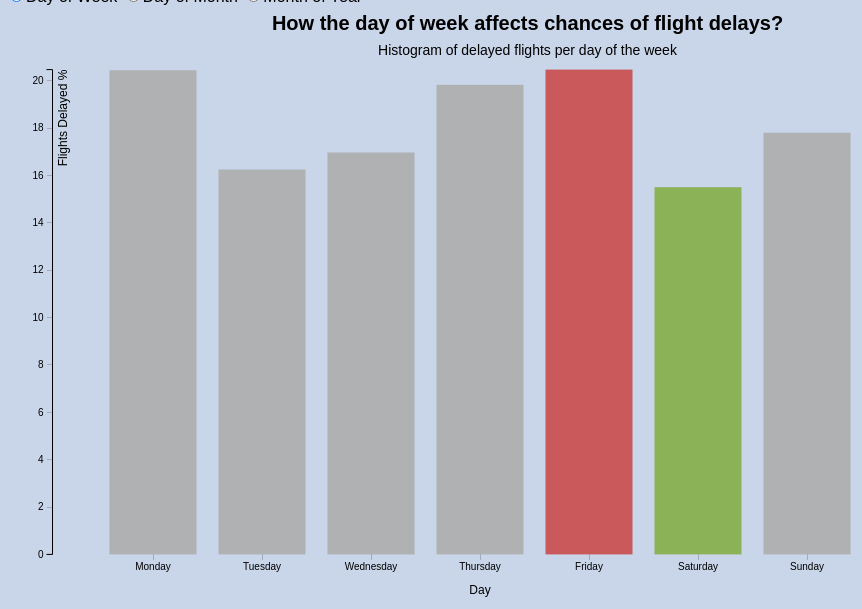
D3 v3 page, settled after 480 driven frames (8 s of simulated time); the page loaded 3 data file(s).


// ── scripts/BarChartWithSelection.js
var datasetDayOfWeek, datasetDayOfMonth, datasetMonthOfYear;

//
// Loading the CSV files
//

d3.csv("data/DayOfWeek.csv", function(d) {
  return {
    label : d.DayOfWeek,
    value : d.PercentDelayed * 100
  };
}, function(data) {
  datasetDayOfWeek = data;
  colorizeDataset(datasetDayOfWeek);
  change(datasetDayOfWeek, DOWTitle, DOWSubtitle, DOWXAxis);
});

d3.csv("data/DayOfMonth.csv", function(d) {
  return {
    label : d.DayOfMonth,
    value : d.PercentDelayed * 100
  };
}, function(data) {
  datasetDayOfMonth = data;
  colorizeDataset(datasetDayOfMonth);
});

d3.csv("data/MonthOfYear.csv", function(d) {
  return {
    label : d.MonthOfYear,
    value : d.PercentDelayed * 100
  };
}, function(data) {
  datasetMonthOfYear = data;
  colorizeDataset(datasetMonthOfYear);
});


function colorizeDataset(dataset)
{
    //
    // Colors of bars
    //

    // Color of regular bar
    barColor = "#adadad";
    // Color of max bar
    barMaxColor = "#c94c4c";
    // Color of min bar
    barMinColor = "#86af49";

    maxVal = 0;
    minVal = Number.MAX_VALUE;
    for (i = 0; i < dataset.length; i++)
        {
            minVal = Math.min(minVal, dataset[i].value);
            maxVal = Math.max(maxVal, dataset[i].value);
        }

    for (i = 0; i < dataset.length; i++)
        {
            if (dataset[i].value == minVal)
            {
                dataset[i].color = barMinColor;
            }
            else if (dataset[i].value == maxVal)
            {
                dataset[i].color = barMaxColor;
            }
            else
            {
                dataset[i].color = barColor;
            }
        }
    return dataset;
}

//
// Chart titles
//

// Day of week
DOWTitle = "How the day of week affects chances of flight delays?"
DOWSubtitle = "Histogram of delayed flights per day of the week"
DOWXAxis = "Day"

// Day of month
DOMTitle = "How the day of month affects chances of flight delays?"
DOMSubtitle = "Histogram of delayed flights per day of the month"
DOMXAxis = "Day of Month"

// Month of year
MOYTitle = "How the month affects chances of flight delays?"
MOYSubtitle = "Histogram of delayed flights per month"
MOYXAxis = "Month"

d3.selectAll("input").on("change", selectDataset);

d3.select("input[value=\"dow\"]").property("checked", true);

function selectDataset()
{
    var value = this.value;
    if (value == "dow")
    {
        change(datasetDayOfWeek, DOWTitle, DOWSubtitle, DOWXAxis);
    }
    else if (value == "dom")
    {
        change(datasetDayOfMonth, DOMTitle, DOMSubtitle, DOMXAxis);
    }
    else if (value == "moy")
    {
        change(datasetMonthOfYear, MOYTitle, MOYSubtitle, MOYXAxis);
    }
}

var margin = {top: (parseInt(d3.select('body').style('height'), 10)/10), right: (parseInt(d3.select('body').style('width'), 10)/20), bottom: (parseInt(d3.select('body').style('height'), 10)/10), left: (parseInt(d3.select('body').style('width'), 10)/20)},
    width = parseInt(d3.select('body').style('width'), 10) - margin.left - margin.right,
    height = parseInt(d3.select('body').style('height'), 10) - margin.top - margin.bottom;

var div = d3.select("body").append("div").attr("class", "toolTip");

var formatPercent = d3.format("");

var x = d3.scale.ordinal()
        .rangeRoundBands([0, width], .2, 0.5);

var y = d3.scale.linear()
        .range([height, 0]);

var xAxis = d3.svg.axis()
            .scale(x)
            .orient("bottom");

var yAxis = d3.svg.axis()
            .scale(y)
            .orient("left")
            .tickFormat(formatPercent);

var svg = d3.select("body").append("svg")
            .attr("width", width + margin.left + margin.right)
            .attr("height", height + margin.top + margin.bottom)
            .attr("id", "times-chart")
            .append("g")
            .attr("transform", "translate(" + margin.left + "," + margin.top + ")");


function change(dataset, Title, Subtitle, XAxisLabel) {

    // Reset axes and bars
    svg.select(".y.axis").remove();
    svg.select(".x.axis").remove();
    svg.selectAll(".bar").remove();
    svg.select("#chartTitle").remove();
    svg.select("#chartSubTitle").remove();

    x.domain(dataset.map(function(d) { return d.label; }));
    y.domain([0, d3.max(dataset, function(d) { return d.value; })]);

    //
    // Add chart title
    //
    svg.append('text')
        .attr("id", "chartTitle")
        .attr("y", "-40")
        .attr("x", "50%")
        .attr("text-anchor", "middle")
        .attr('class', 'chart-title')
        .text(Title)
        .style("font-size", "20px")
        .style("font-weight", "bold")

    // Add subtitle
     svg.append('text')
        .attr("id", "chartSubTitle")
        .attr("y", "-15")
        .attr("x", "50%")
        .attr("text-anchor", "middle")
        .attr('class', 'chart-title')
        .text(Subtitle)
        .style("font-size", "14px")

    svg.append("g")
        .attr("class", "x axis")
        .attr("transform", "translate(0," + height + ")")
        .call(xAxis)
        .append("text")
        .attr("text-anchor","middle")
        .attr("x", width/2)
        .attr("y", 40)
        .style("font-size", "12px")
        .text(XAxisLabel);

    svg.append("g")
        .attr("class", "y axis")
        .call(yAxis)
        .append("text")
        .attr("transform", "rotate(-90)")
        .attr("y", 6)
        .attr("dy", ".71em")
        .style("text-anchor", "end")
        .style("font-size", "12px")
        .text("Flights Delayed %");


    // set data
    var bar = svg.selectAll(".bar")
        .data(dataset, function(d) { return d.label; });

    
    bar.enter().append("rect")
        .attr("class", "bar")
        .attr("fill", function(d) { return d.color; })
        .attr("x", function(d) { return x(d.label); })
        .attr("y", function(d) { return y(d.value); })
        .attr("height", function(d) { return height - y(d.value); })
        .attr("width", x.rangeBand());

    bar
        .on("mousemove", function(d){
            div.style("left", d3.event.pageX+10+"px");
            div.style("top", d3.event.pageY-25+"px");
            div.style("display", "inline-block");
            div.html((d.label)+"<br>"+(d.value)+"%");
        });
    bar
        .on("mouseout", function(d){
            div.style("display", "none");
        });
};



### data: data/DayOfMonth.csv
DayOfMonth, PercentDelayed
1, 0.1698
2, 0.1748
3, 0.1798
4, 0.1842
5, 0.2104
6, 0.2107
7, 0.2187
8, 0.1878
9, 0.1845
10, 0.1869
11, 0.1799
12, 0.1802
13, 0.1776
14, 0.1741
15, 0.1821
16, 0.1635
17, 0.2018
18, 0.2083
19, 0.1891
20, 0.1951
21, 0.1789
22, 0.1931
23, 0.1961
24, 0.1952
25, 0.149
26, 0.1547
27, 0.1638
28, 0.1669
29, 0.1655
30, 0.1792
31, 0.1445

### data: data/MonthOfYear.csv
MonthOfYear, PercentDelayed
January, 0.2147
February, 0.1533
March, 0.178
April, 0.1938
May, 0.1939
June, 0.2196
July, 0.2125
August, 0.2029
September, 0.1277
October, 0.1388
November, 0.1253
December, 0.221

### data: data/DayOfWeek.csv
DayOfWeek, PercentDelayed
Monday, 0.2044
Tuesday, 0.1625
Wednesday, 0.1697
Thursday, 0.1983
Friday, 0.2047
Saturday, 0.155
Sunday, 0.1781